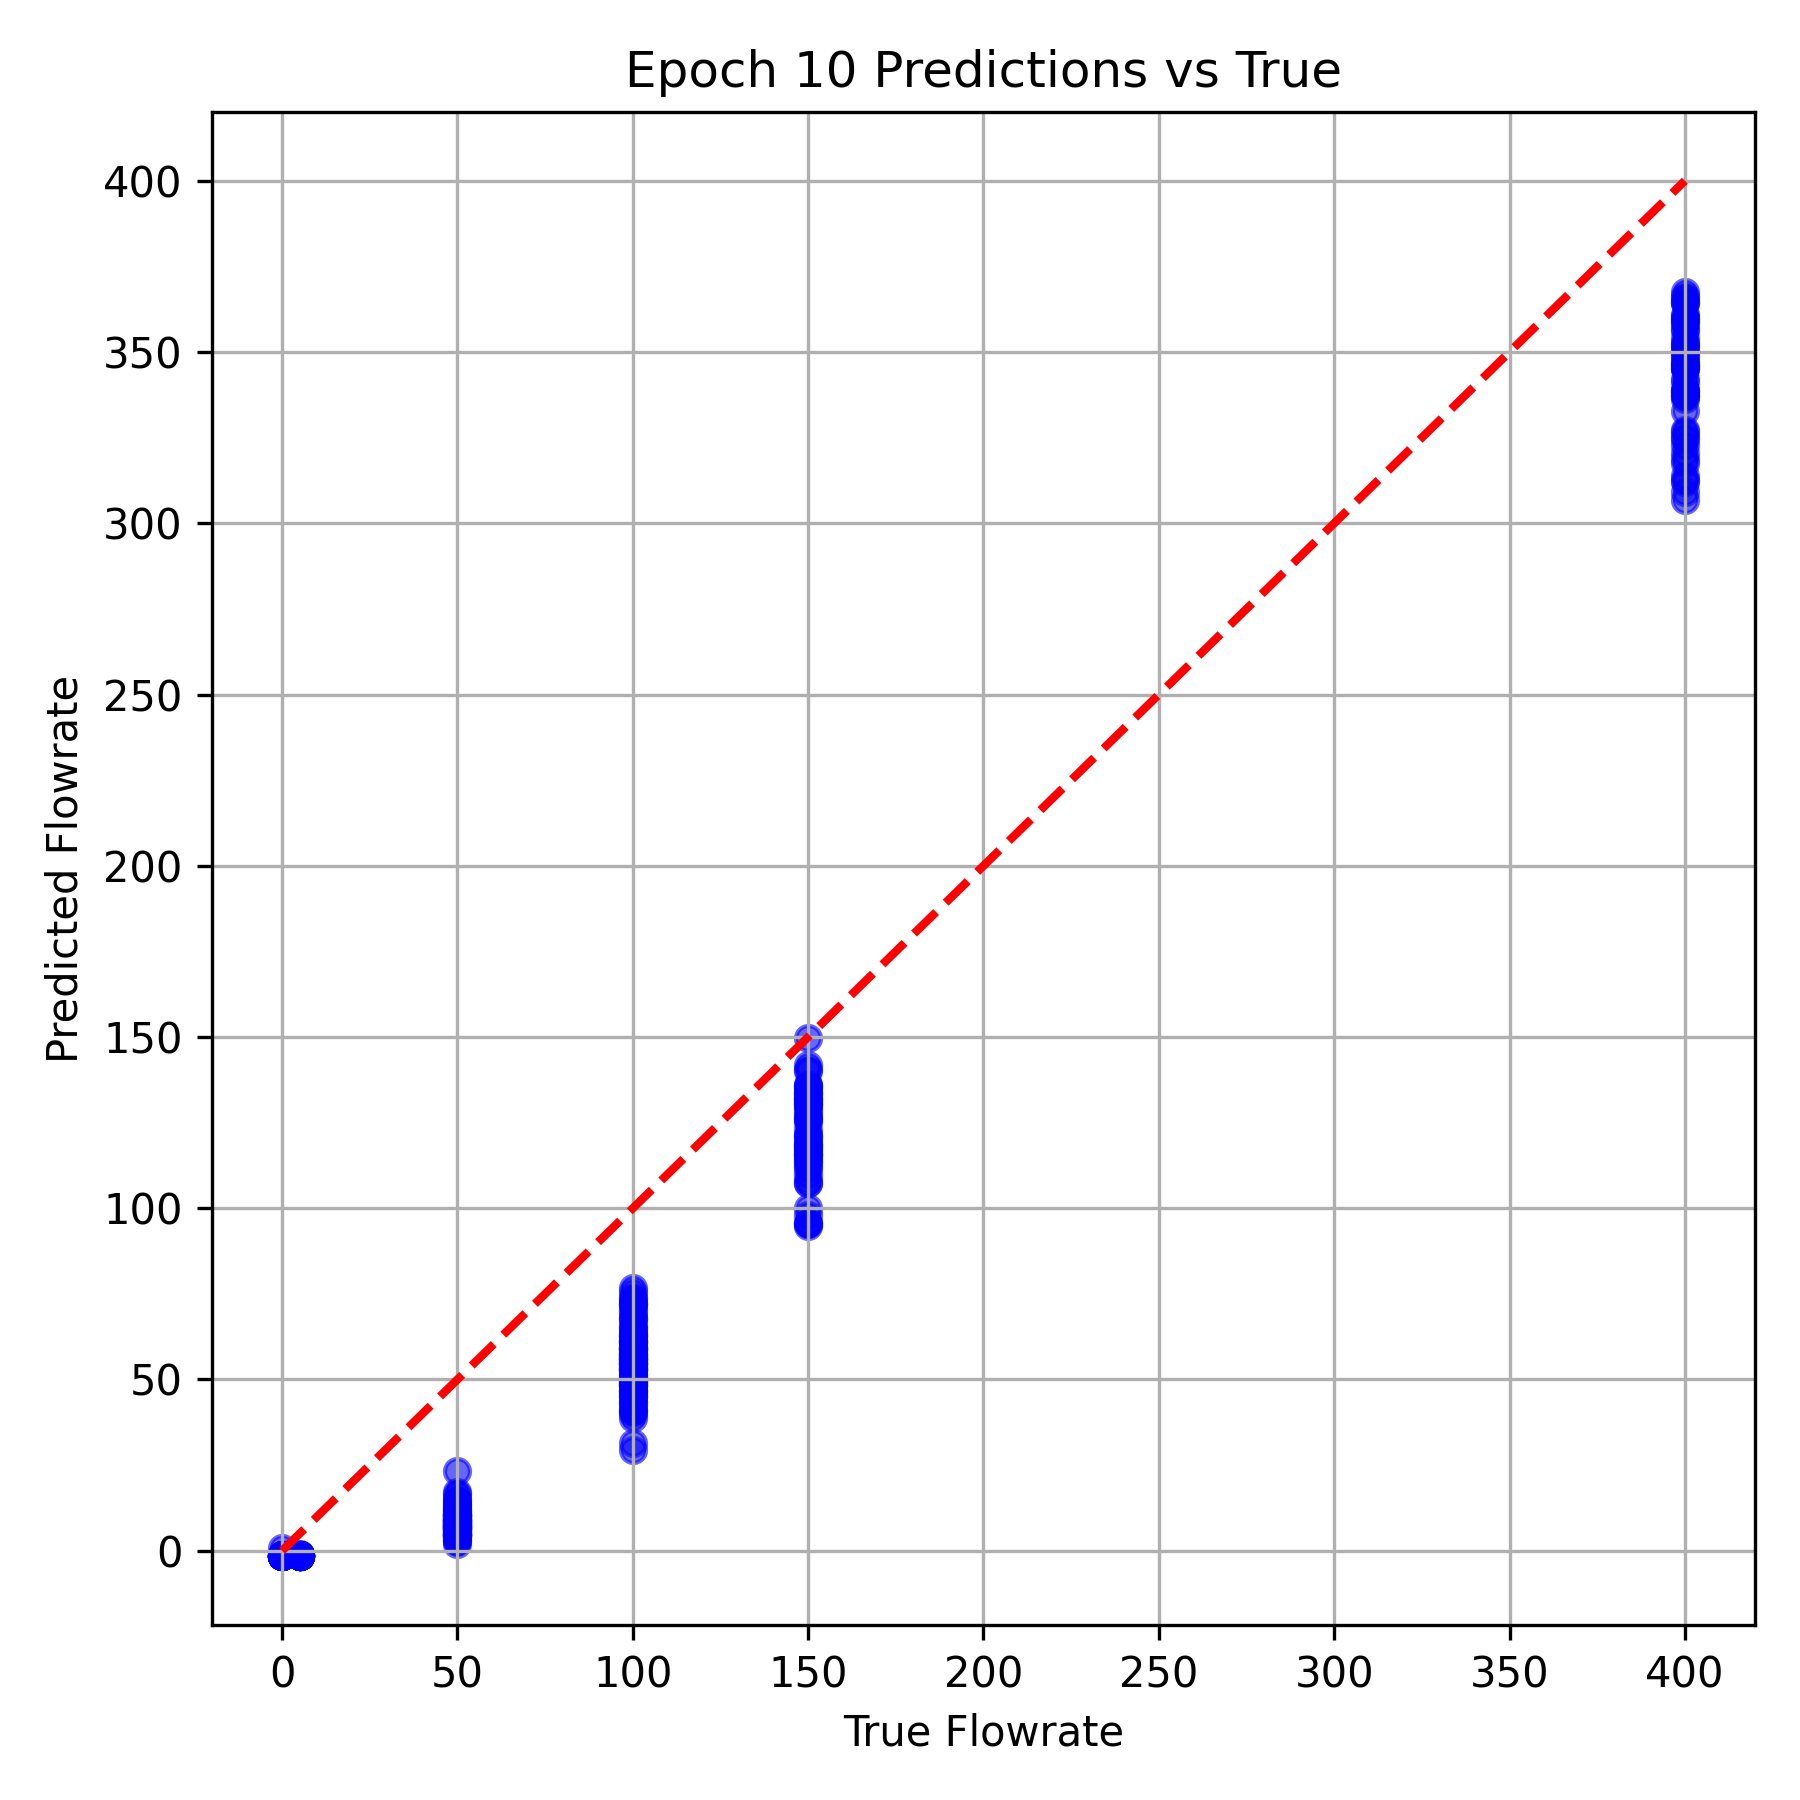

The table this chart was drawn from, first rows:
True Flowrate, Predicted Flowrate
400.0, 327.2
50.0, 4.76
100.0, 48.53
100.0, 45.49
50.0, 7.834
50.0, 10.34
400.0, 351.6
100.0, 64.98
50.0, 7.746
150.0, 95.52
5.0, -1.408
400.0, 323
50.0, 6.402
50.0, 6.139
100.0, 58.92
400.0, 346.1
150.0, 130.9
0.0, -1.211
0.0, -1.484
5.0, -1.421
150.0, 149.7
5.0, -1.477
400.0, 364.5
100.0, 54.79
100.0, 65.65
100.0, 73.95
100.0, 69.28
400.0, 318.8
400.0, 341.1
50.0, 5.562
5.0, -1.487
100.0, 49.94
50.0, 4.571
100.0, 62.83
0.0, -1.472
50.0, 4.596
150.0, 140.5
100.0, 62.34
100.0, 31.45
400.0, 367.4
150.0, 133.1
5.0, -1.031
100.0, 48.81
5.0, -1.535
100.0, 56.9
150.0, 126.1
400.0, 358.8
100.0, 56.91
50.0, 23.26
50.0, 4.791
5.0, -1.422
100.0, 59.35
150.0, 136.1
150.0, 121.5
50.0, 7.264
100.0, 56.58
50.0, 13.5
400.0, 364.7
400.0, 324.7
0.0, -1.494
... 324 more rows
